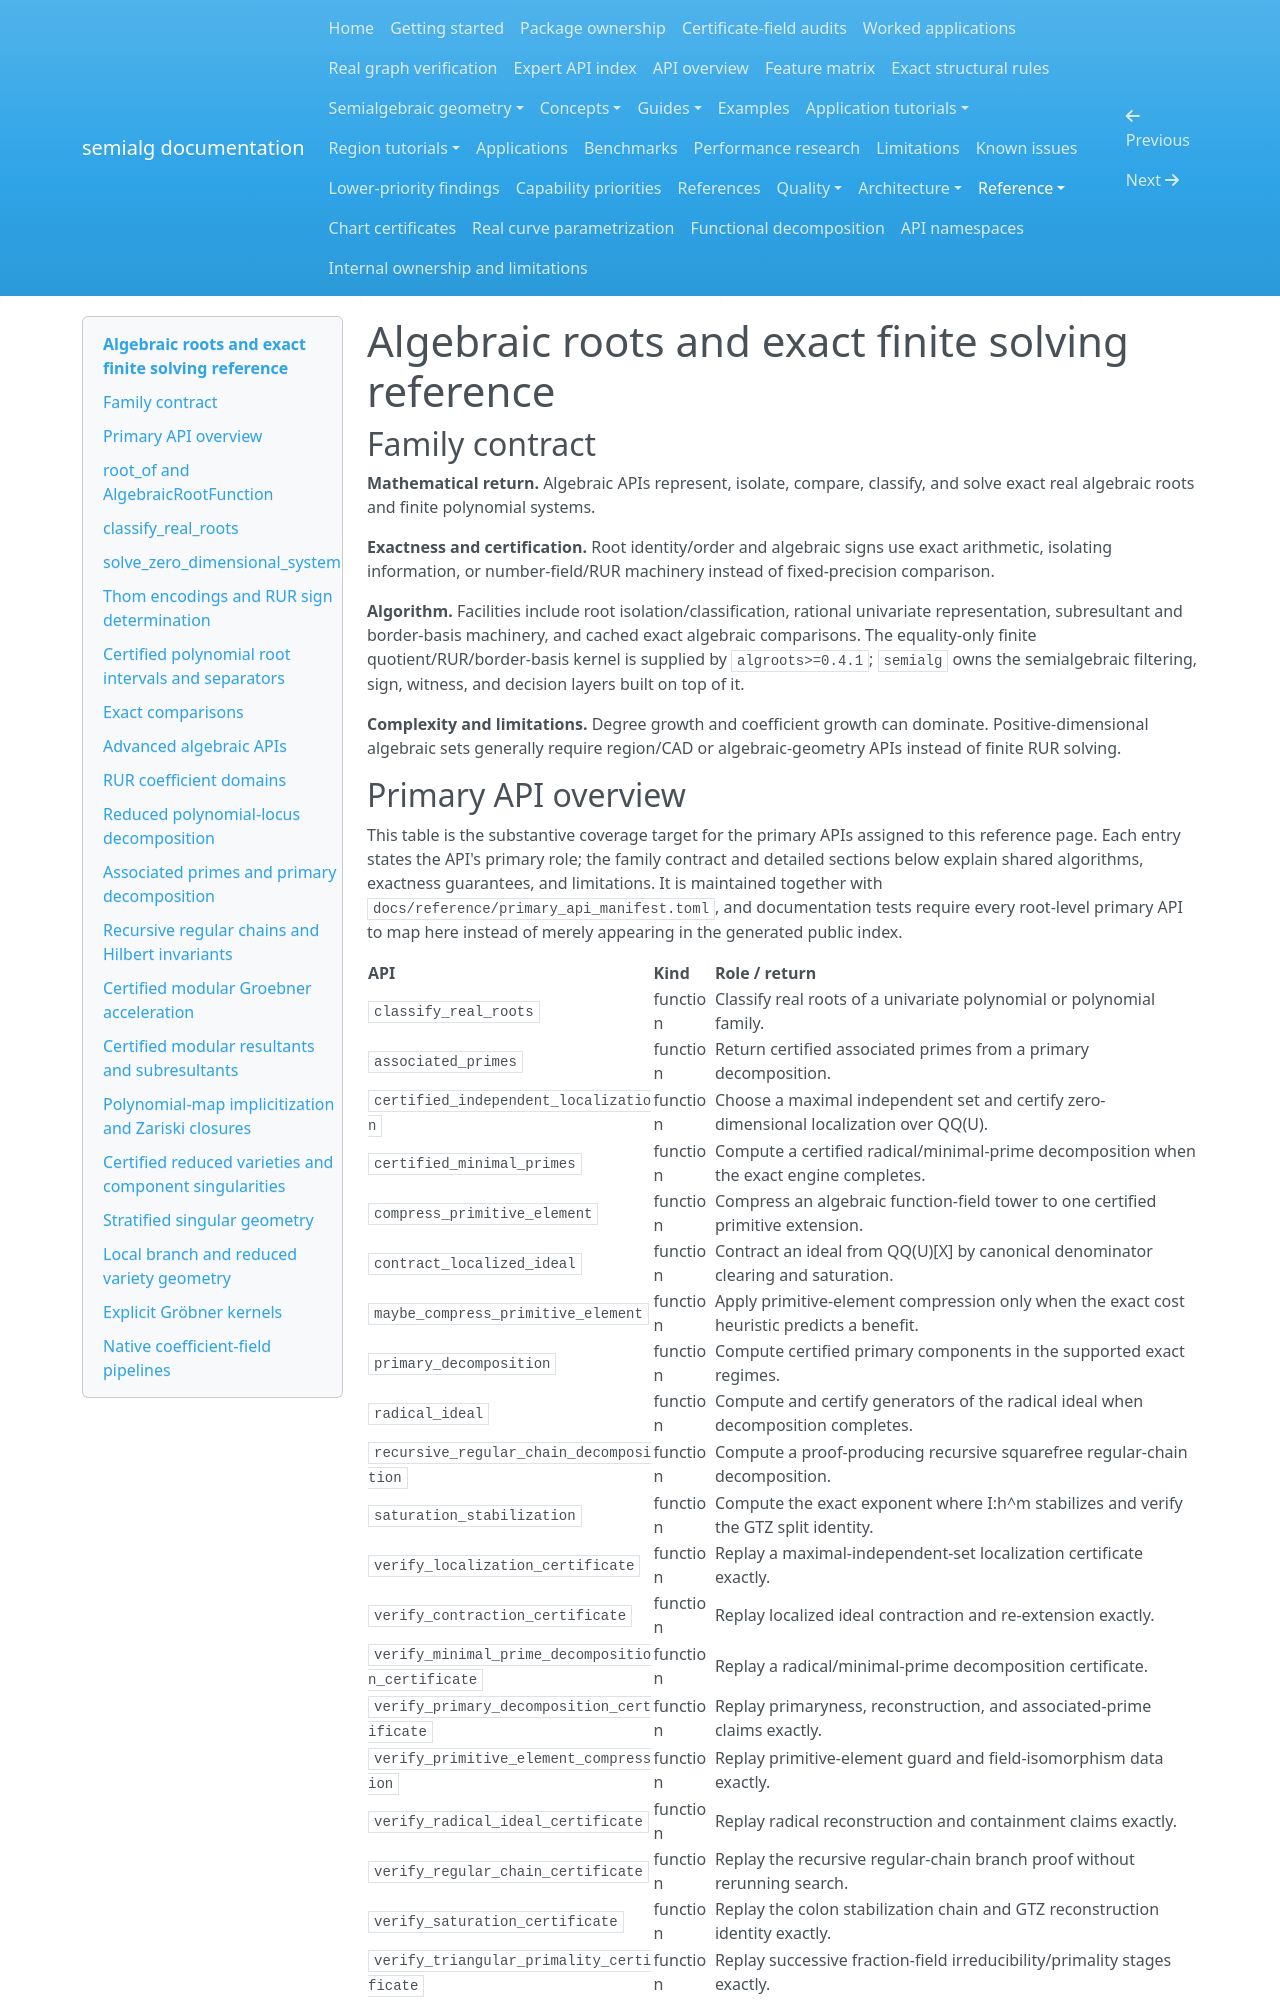

repository: BhuvaneshBhatt/semialg · page: reference/algebraic/index.html · generator: mkdocs

# Algebraic roots and exact finite solving reference
## Family contract

**Mathematical return.** Algebraic APIs represent, isolate, compare, classify, and solve exact real algebraic roots and finite polynomial systems.

**Exactness and certification.** Root identity/order and algebraic signs use exact arithmetic, isolating information, or number-field/RUR machinery instead of fixed-precision comparison.

**Algorithm.** Facilities include root isolation/classification, rational univariate representation, subresultant and border-basis machinery, and cached exact algebraic comparisons. The equality-only finite quotient/RUR/border-basis kernel is supplied by `algroots>=0.4.1`; `semialg` owns the semialgebraic filtering, sign, witness, and decision layers built on top of it.

**Complexity and limitations.** Degree growth and coefficient growth can dominate. Positive-dimensional algebraic sets generally require region/CAD or algebraic-geometry APIs instead of finite RUR solving.


## Primary API overview

This table is the substantive coverage target for the primary APIs assigned to this reference page. Each entry states the API's primary role; the family contract and detailed sections below explain shared algorithms, exactness guarantees, and limitations. It is maintained together with `docs/reference/primary_api_manifest.toml`, and documentation tests require every root-level primary API to map here instead of merely appearing in the generated public index.

| API | Kind | Role / return |
|---|---|---|
| `classify_real_roots` | function | Classify real roots of a univariate polynomial or polynomial family. |
| `associated_primes` | function | Return certified associated primes from a primary decomposition. |
| `certified_independent_localization` | function | Choose a maximal independent set and certify zero-dimensional localization over QQ(U). |
| `certified_minimal_primes` | function | Compute a certified radical/minimal-prime decomposition when the exact engine completes. |
| `compress_primitive_element` | function | Compress an algebraic function-field tower to one certified primitive extension. |
| `contract_localized_ideal` | function | Contract an ideal from QQ(U)[X] by canonical denominator clearing and saturation. |
| `maybe_compress_primitive_element` | function | Apply primitive-element compression only when the exact cost heuristic predicts a benefit. |
| `primary_decomposition` | function | Compute certified primary components in the supported exact regimes. |
| `radical_ideal` | function | Compute and certify generators of the radical ideal when decomposition completes. |
| `recursive_regular_chain_decomposition` | function | Compute a proof-producing recursive squarefree regular-chain decomposition. |
| `saturation_stabilization` | function | Compute the exact exponent where I:h^m stabilizes and verify the GTZ split identity. |
| `verify_localization_certificate` | function | Replay a maximal-independent-set localization certificate exactly. |
| `verify_contraction_certificate` | function | Replay localized ideal contraction and re-extension exactly. |
| `verify_minimal_prime_decomposition_certificate` | function | Replay a radical/minimal-prime decomposition certificate. |
| `verify_primary_decomposition_certificate` | function | Replay primaryness, reconstruction, and associated-prime claims exactly. |
| `verify_primitive_element_compression` | function | Replay primitive-element guard and field-isomorphism data exactly. |
| `verify_radical_ideal_certificate` | function | Replay radical reconstruction and containment claims exactly. |
| `verify_regular_chain_certificate` | function | Replay the recursive regular-chain branch proof without rerunning search. |
| `verify_saturation_certificate` | function | Replay the colon stabilization chain and GTZ reconstruction identity exactly. |
| `verify_triangular_primality_certificate` | function | Replay successive fraction-field irreducibility/primality stages exactly. |
| `zero_dimensional_primary_decomposition` | function | Compute GTZ3 primary components over QQ or a certified finite algebraic extension. |
| `verify_zero_dim_primary_certificate` | function | Replay coefficient-field validity, maximal-prime separation, saturation, and transport exactly. |
| `ThomEncoding` | class | Exact derivative-sign certificate identifying one real root of a univariate polynomial. |
| `thom_encoding` | function | Construct the Thom encoding of a specified exact real root. |
| `thom_encodings` | function | Enumerate all distinct real roots by exact Thom encodings in increasing order. |

## `root_of` and `AlgebraicRootFunction`

`root_of(polynomial, variable, index)` denotes an ordered real algebraic root with binder-aware substitution semantics. `AlgebraicRootFunction` carries the root identity as base parameters vary and supports certified specialization, comparison, derivatives, and regularity checks in supported cases.

When a fully specialized low-degree root has a uniquely certified exact radical presentation, semialg may display that radical while retaining the ordered-root identity as the certification basis.

## `classify_real_roots`

```text
classify_real_roots(polynomial, variable, *, parameters=None)
```

Classifies real-root behavior, including parameter-dependent cases. String variables/parameters resolve to the actual expression symbols.
